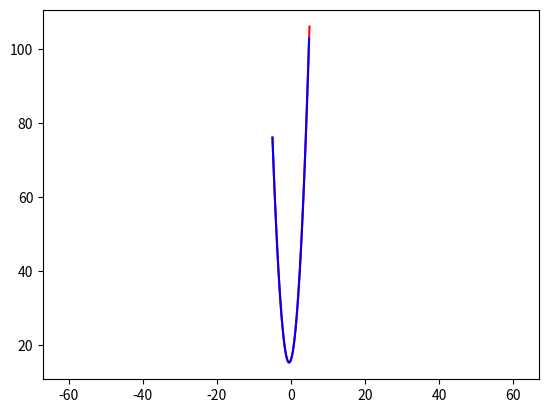

Python code for this plot:
#Задание 1.b
import numpy as np
import matplotlib.pyplot as plt
from matplotlib.animation import ArtistAnimation

fig = plt.figure()

a, b, c = 3, 3, 16

x_coord = np.linspace(-5, 5, 100)
y_coord = np.zeros(100)

for i in range(0, 100, 1):
    y_coord[i] = a * x_coord[i]**2 + b * x_coord[i] + c

prb = plt.plot(x_coord, y_coord, color='r')
anim_list = []

for i in range(0, 100, 1):
    anim_odj, = plt.plot(x_coord[:i], y_coord[:i], 'b-', ms=1)
    anim_list.append([anim_odj])
plt.axis('equal')
ani = ArtistAnimation(fig, anim_list, interval=50)
ani.save('ani_1b.gif')